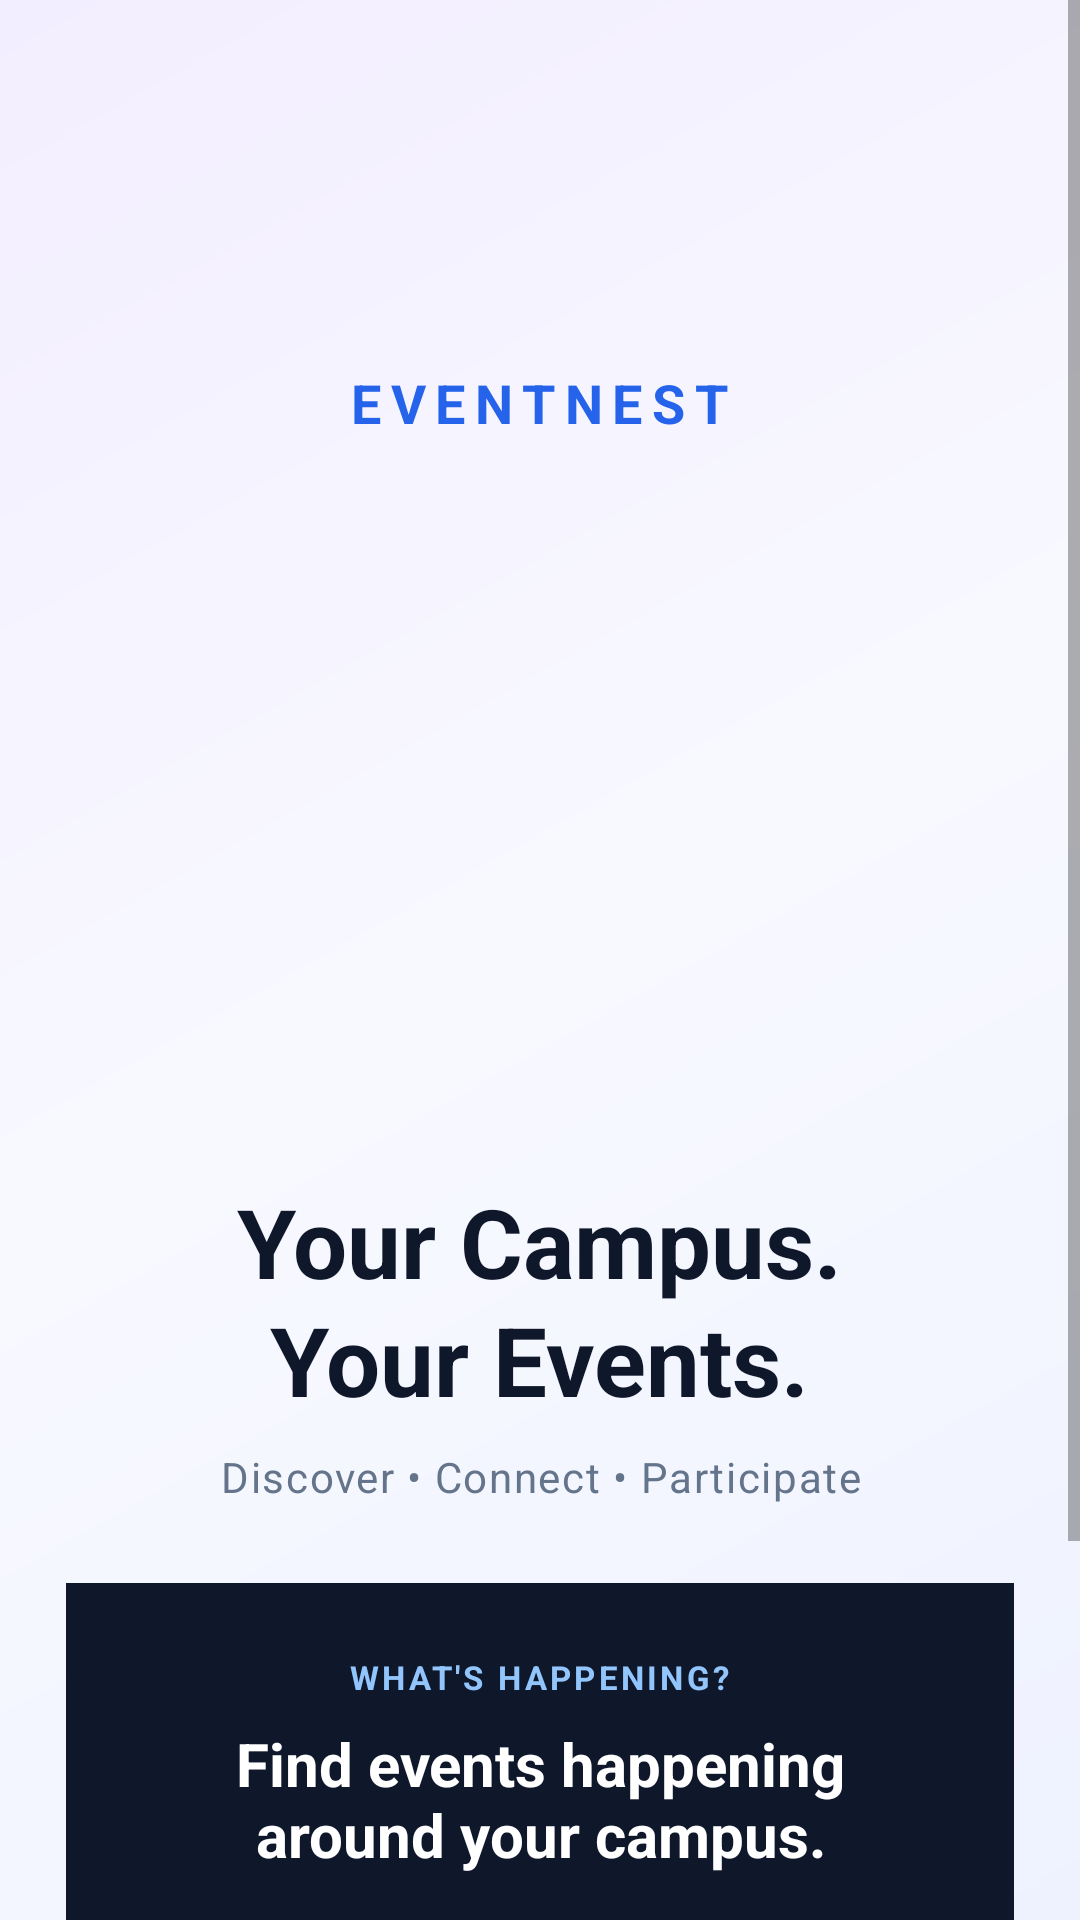

Here is an Android app screen rendered from its layout file. Give the layout XML and the strings, colors and styles it references.
<!-- AndroidManifest.xml: application theme Theme.CampusEventManagement -->
<!-- res/layout/activity_main.xml -->
<?xml version="1.0" encoding="utf-8"?>
<ScrollView
    xmlns:android="http://schemas.android.com/apk/res/android"
    android:layout_width="match_parent"
    android:layout_height="match_parent"
    android:background="@drawable/background_gradient"
    android:fillViewport="true">

    <LinearLayout
        android:layout_width="match_parent"
        android:layout_height="wrap_content"
        android:orientation="vertical"
        android:gravity="center_horizontal"
        android:padding="22dp">

        

        <ImageView
            android:layout_width="80dp"
            android:layout_height="80dp"
            android:layout_marginTop="12dp"
            android:src="@drawable/eventnest_logo"
            android:scaleType="fitCenter"
            android:contentDescription="EventNest Brand Logo"/>

        <TextView
            android:layout_width="wrap_content"
            android:layout_height="wrap_content"
            android:layout_marginTop="8dp"
            android:text="EVENTNEST"
            android:textColor="#2563EB"
            android:textSize="18sp"
            android:textStyle="bold"
            android:letterSpacing="0.18"/>

        

        <ImageView
            android:id="@+id/campusImage"
            android:layout_width="match_parent"
            android:layout_height="220dp"
            android:layout_marginTop="16dp"
            android:src="@drawable/eventnest_campus_illustration_crop"
            android:scaleType="fitCenter"
            android:adjustViewBounds="true"
            android:contentDescription="Campus Events Illustration"/>

        

        <TextView
            android:layout_width="wrap_content"
            android:layout_height="wrap_content"
            android:layout_marginTop="10dp"
            android:gravity="center"
            android:text="Your Campus.&#10;Your Events."
            android:textColor="#0F172A"
            android:textSize="32sp"
            android:textStyle="bold"
            android:lineSpacingExtra="2dp"/>

        

        <TextView
            android:layout_width="wrap_content"
            android:layout_height="wrap_content"
            android:layout_marginTop="8dp"
            android:gravity="center"
            android:text="Discover • Connect • Participate"
            android:textColor="#64748B"
            android:textSize="14sp"
            android:letterSpacing="0.04"/>

        

        <LinearLayout
            android:layout_width="match_parent"
            android:layout_height="wrap_content"
            android:layout_marginTop="26dp"
            android:background="#0F172A"
            android:gravity="center_horizontal"
            android:orientation="vertical"
            android:padding="24dp">

            <TextView
                android:layout_width="wrap_content"
                android:layout_height="wrap_content"
                android:text="WHAT'S HAPPENING?"
                android:textColor="#93C5FD"
                android:textSize="11sp"
                android:textStyle="bold"
                android:letterSpacing="0.1"/>

            <TextView
                android:layout_width="match_parent"
                android:layout_height="wrap_content"
                android:layout_marginTop="8dp"
                android:gravity="center"
                android:text="Find events happening&#10;around your campus."
                android:textColor="#FFFFFF"
                android:textSize="20sp"
                android:textStyle="bold"/>

            <Button
                android:id="@+id/eventButton"
                android:layout_width="match_parent"
                android:layout_height="56dp"
                android:layout_marginTop="18dp"
                android:backgroundTint="#FFFFFF"
                android:text="Explore Events  →"
                android:textAllCaps="false"
                android:textColor="#0F172A"
                android:textSize="16sp"
                android:textStyle="bold"/>

        </LinearLayout>

        

        <TextView
            android:layout_width="wrap_content"
            android:layout_height="wrap_content"
            android:layout_marginTop="20dp"
            android:layout_marginBottom="16dp"
            android:text="Everything happening on your campus."
            android:textColor="#94A3B8"
            android:textSize="12sp"/>

    </LinearLayout>

</ScrollView>
<!-- resources referenced by this layout -->
<resources>
  <!-- drawable background_gradient (drawable) -->
  <shape xmlns:android="http://schemas.android.com/apk/res/android">
  
      <gradient
          android:angle="135"
          android:startColor="#EEF2FF"
          android:centerColor="#F8F9FF"
          android:endColor="#F3EEFF" />
  
  </shape>
  <style name="Theme.CampusEventManagement" parent="Base.Theme.CampusEventManagement" />
  <style name="Base.Theme.CampusEventManagement" parent="Theme.MaterialComponents.DayNight.NoActionBar">
          
          
      </style>
</resources>
